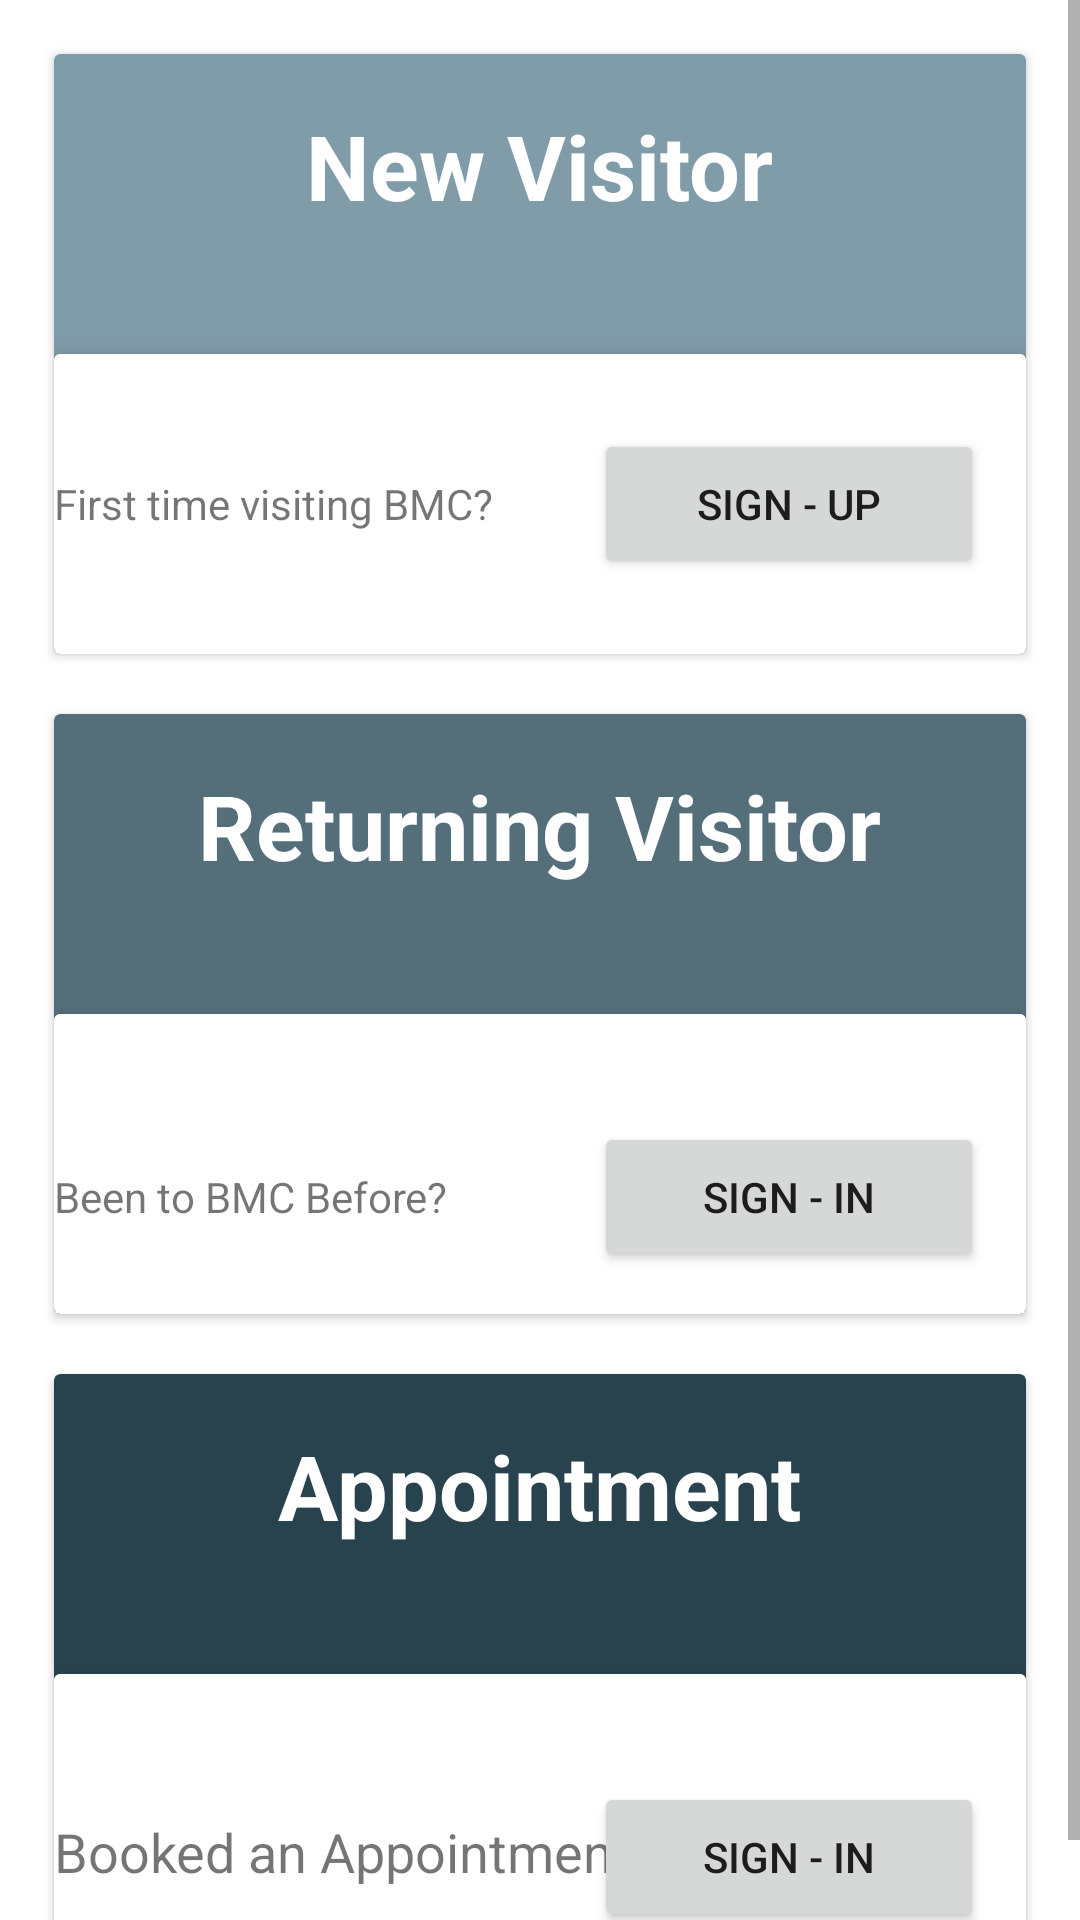

Reconstruct the res/layout file that produces this screen, plus the resources it refers to.
<!-- AndroidManifest.xml: application theme AppTheme -->
<!-- res/layout/activity_home__screen.xml -->
<?xml version="1.0" encoding="utf-8"?>
<ScrollView
    xmlns:android="http://schemas.android.com/apk/res/android"
    xmlns:app="http://schemas.android.com/apk/res-auto"
    xmlns:tools="http://schemas.android.com/tools"
    android:layout_width="fill_parent"
    android:layout_height="fill_parent"
    android:background="@color/colorSecondaryText"
    tools:context="com.projectindigo.case_study_android_apps.UI.Home_Screen">

    

    <LinearLayout
        android:layout_width="match_parent"
        android:layout_height="wrap_content"
        android:layout_marginBottom="8dp"
        android:layout_marginEnd="8dp"
        android:layout_marginLeft="8dp"
        android:layout_marginRight="8dp"
        android:layout_marginStart="8dp"
        android:layout_marginTop="8dp"
        android:orientation="vertical"
        app:layout_constraintBottom_toBottomOf="parent"
        app:layout_constraintLeft_toLeftOf="parent"
        app:layout_constraintRight_toRightOf="parent"
        app:layout_constraintTop_toTopOf="parent">


        <android.support.v7.widget.CardView
            android:id="@+id/New_V"
            android:layout_width="match_parent"
            android:layout_height="200dp"
            android:layout_gravity="center"
            android:layout_margin="10dp"
            android:onClick="NewVistor"
            app:cardBackgroundColor="#819CA9"
            app:cardCornerRadius="2dp">


            <RelativeLayout
                android:layout_width="match_parent"
                android:layout_height="match_parent">

                <TextView
                    android:id="@+id/textView"
                    android:layout_width="wrap_content"
                    android:layout_height="wrap_content"
                    android:layout_alignParentTop="true"
                    android:layout_centerHorizontal="true"
                    android:layout_marginTop="17dp"
                    android:text="New Visitor"
                    android:textColor="@color/cardview_light_background"
                    android:textSize="30sp"
                    android:textStyle="bold" />

                <android.support.v7.widget.CardView xmlns:app="http://schemas.android.com/apk/res-auto"
                    android:id="@+id/New_V_card"
                    android:layout_width="match_parent"
                    android:layout_height="100dp"
                    android:layout_alignParentBottom="true"
                    android:layout_centerHorizontal="true"
                    android:layout_gravity="center"
                    app:cardBackgroundColor="#819CA9"
                    app:cardCornerRadius="2dp"
                    app:cardElevation="6dp">

                    <RelativeLayout
                        android:layout_width="match_parent"
                        android:layout_height="match_parent"
                        android:background="@color/cardview_light_background">

                        <Button
                            android:id="@+id/new_button"
                            android:layout_width="130dp"
                            android:layout_height="50dp"
                            android:layout_alignParentEnd="true"
                            android:layout_centerVertical="true"
                            android:layout_marginEnd="14dp"
                            android:onClick="NewVistor"
                            android:text="Sign - Up" />

                        <TextView
                            android:id="@+id/CardtextView2"
                            android:layout_width="wrap_content"
                            android:layout_height="wrap_content"
                            android:layout_alignBaseline="@+id/new_button"
                            android:layout_alignBottom="@+id/new_button"
                            android:layout_alignParentStart="true"
                            android:text="First time visiting BMC?"
                            android:textAlignment="viewStart"
                            android:textSize="14sp" />

                    </RelativeLayout>
                </android.support.v7.widget.CardView>

            </RelativeLayout>
        </android.support.v7.widget.CardView>

        <android.support.v7.widget.CardView
            android:id="@+id/Returning_V"
            android:layout_width="match_parent"
            android:layout_height="200dp"
            android:layout_gravity="center"
            android:layout_margin="10dp"
            android:onClick="ReturningVistor"
            app:cardBackgroundColor="#546E7A"
            app:cardCornerRadius="2dp">


            <RelativeLayout
                android:layout_width="match_parent"
                android:layout_height="match_parent">

                <TextView
                    android:id="@+id/Returning_textView"
                    android:layout_width="wrap_content"
                    android:layout_height="wrap_content"
                    android:layout_alignParentTop="true"
                    android:layout_centerHorizontal="true"
                    android:layout_marginTop="17dp"
                    android:text="Returning Visitor"
                    android:textColor="@color/cardview_light_background"
                    android:textSize="30sp"
                    android:textStyle="bold" />

                <android.support.v7.widget.CardView xmlns:app="http://schemas.android.com/apk/res-auto"
                    android:id="@+id/Returning_V_card"
                    android:layout_width="match_parent"
                    android:layout_height="100dp"
                    android:layout_alignParentBottom="true"
                    android:layout_centerHorizontal="true"
                    android:layout_gravity="center"
                    app:cardBackgroundColor="#819CA9"
                    app:cardCornerRadius="2dp"
                    app:cardElevation="6dp">

                    <RelativeLayout
                        android:layout_width="match_parent"
                        android:layout_height="match_parent"
                        android:background="@color/cardview_light_background">

                        <TextView
                            android:id="@+id/CardtextViewReturning"
                            android:layout_width="wrap_content"
                            android:layout_height="wrap_content"
                            android:layout_alignBaseline="@+id/Returning_button"
                            android:layout_alignBottom="@+id/Returning_button"
                            android:layout_alignParentStart="true"
                            android:text="Been to BMC Before?"
                            android:textAlignment="viewStart"
                            android:textSize="14sp" />

                        <Button
                            android:id="@+id/Returning_button"
                            android:layout_width="130dp"
                            android:layout_height="50dp"
                            android:layout_alignParentBottom="true"
                            android:layout_alignParentEnd="true"
                            android:layout_marginBottom="14dp"
                            android:layout_marginEnd="14dp"
                            android:onClick="ReturningVistor"
                            android:text="Sign - In" />
                    </RelativeLayout>
                </android.support.v7.widget.CardView>

            </RelativeLayout>
        </android.support.v7.widget.CardView>

        <android.support.v7.widget.CardView
            android:id="@+id/Appointment"
            android:layout_width="match_parent"
            android:layout_height="200dp"
            android:layout_gravity="center"
            android:layout_margin="10dp"
            android:onClick="Appointment"
            app:cardBackgroundColor="#29434E"
            app:cardCornerRadius="2dp">


            <RelativeLayout
                android:layout_width="match_parent"
                android:layout_height="match_parent">

                <TextView
                    android:id="@+id/textView1"
                    android:layout_width="wrap_content"
                    android:layout_height="wrap_content"
                    android:layout_alignParentTop="true"
                    android:layout_centerHorizontal="true"
                    android:layout_marginTop="17dp"
                    android:text="Appointment"
                    android:textColor="@color/cardview_light_background"
                    android:textSize="30sp"
                    android:textStyle="bold" />

                <android.support.v7.widget.CardView xmlns:app="http://schemas.android.com/apk/res-auto"
                    android:id="@+id/Appointment_V_card1"
                    android:layout_width="match_parent"
                    android:layout_height="100dp"
                    android:layout_alignParentBottom="true"
                    android:layout_centerHorizontal="true"
                    android:layout_gravity="center"
                    app:cardBackgroundColor="#819CA9"
                    app:cardCornerRadius="2dp"
                    app:cardElevation="6dp">

                    <RelativeLayout
                        android:layout_width="match_parent"
                        android:layout_height="match_parent"
                        android:background="@color/cardview_light_background">

                        <TextView
                            android:id="@+id/textView21"
                            android:layout_width="wrap_content"
                            android:layout_height="wrap_content"
                            android:layout_alignBaseline="@+id/Appointment_button"
                            android:layout_alignBottom="@+id/Appointment_button"
                            android:layout_alignParentStart="true"
                            android:text="Booked an Appointment?"
                            android:textAlignment="viewStart"
                            android:textSize="18sp" />

                        <Button
                            android:id="@+id/Appointment_button"
                            android:layout_width="130dp"
                            android:layout_height="50dp"
                            android:layout_alignParentBottom="true"
                            android:layout_alignParentEnd="true"
                            android:layout_marginBottom="14dp"
                            android:layout_marginEnd="14dp"
                            android:onClick="Appointment"
                            android:text="Sign - In" />
                    </RelativeLayout>
                </android.support.v7.widget.CardView>

            </RelativeLayout>
        </android.support.v7.widget.CardView>


    </LinearLayout>
</ScrollView>
<!-- resources referenced by this layout -->
<resources>
  <color name="colorSecondaryText">#ffffff</color>
  <style name="AppTheme" parent="Theme.AppCompat.Light.NoActionBar">
          
          <item name="android:colorPrimary">@color/colorPrimary</item>
          <item name="android:colorPrimaryDark">@color/colorPrimaryDark</item>
          <item name="android:colorAccent">@color/colorAccent</item>
      </style>
  <color name="colorPrimary">#4dd0e1</color>
  <color name="colorPrimaryDark">#009eae</color>
  <color name="colorAccent">#546e7a</color>
</resources>
